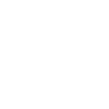
t = 0.00 s
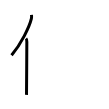
t = 2.00 s
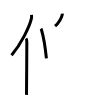
t = 4.00 s
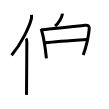
t = 6.00 s
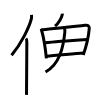
t = 8.00 s
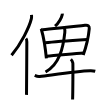
t = 10.00 s

The animated SVG that drew these frames (rendered in a browser with its animation timeline set to each time). Animation: 10 SMIL elements (animate=10); one cycle of 10.00 s.

<svg width="109px" height="109px" viewBox="0 0 px 109px" xmlns="http://www.w3.org/2000/svg" xmlns:xlink="http://www.w3.org/1999/xlink" xml:space="preserve" version="1.1"  baseProfile="full">
<path d="M31.5,14.89c0.12,1.1,0.22,2.47-0.11,3.82c-2.08,8.51-10.13,24.97-19.83,36.51" style="fill:none;stroke:black;stroke-width:3;opacity:0">
  <animate attributeType="CSS" attributeName="opacity" from="0" to="1" begin="0s" dur="1s" repeatCount="Indefinite" fill="freeze" />
</path>
<path d="M25.99,38.5c0.66,0.68,0.84,2.19,0.84,3.58c0,14.46-0.32,43.08-0.32,52.79" style="fill:none;stroke:black;stroke-width:3;opacity:0">
  <animate attributeType="CSS" attributeName="opacity" from="0" to="1" begin="1s" dur="1s" repeatCount="Indefinite" fill="freeze" />
</path>
<path d="M62.28,13.64c0.02,0.3,0.04,0.76-0.04,1.19c-0.49,2.51-3.32,8.01-7.18,11.38" style="fill:none;stroke:black;stroke-width:3;opacity:0">
  <animate attributeType="CSS" attributeName="opacity" from="0" to="1" begin="2s" dur="1s" repeatCount="Indefinite" fill="freeze" />
</path>
<path d="M40.99,28.53c0.33,0.48,0.34,0.82,0.53,1.44c1.51,5.04,3.94,19.1,4.88,28.5" style="fill:none;stroke:black;stroke-width:3;opacity:0">
  <animate attributeType="CSS" attributeName="opacity" from="0" to="1" begin="3s" dur="1s" repeatCount="Indefinite" fill="freeze" />
</path>
<path d="M42.56,29.77c11.73-1.27,33.69-3.41,42.45-4.47c3.22-0.39,4.47,0.68,4.24,3.35c-0.44,5.1-3,17.86-6.03,26.36" style="fill:none;stroke:black;stroke-width:3;opacity:0">
  <animate attributeType="CSS" attributeName="opacity" from="0" to="1" begin="4s" dur="1s" repeatCount="Indefinite" fill="freeze" />
</path>
<path d="M45.25,42.74c3.82-0.49,38.82-3.13,41.98-3.33" style="fill:none;stroke:black;stroke-width:3;opacity:0">
  <animate attributeType="CSS" attributeName="opacity" from="0" to="1" begin="5s" dur="1s" repeatCount="Indefinite" fill="freeze" />
</path>
<path d="M46.5,56.2c8.45-0.54,25.55-2.23,37.22-3.12" style="fill:none;stroke:black;stroke-width:3;opacity:0">
  <animate attributeType="CSS" attributeName="opacity" from="0" to="1" begin="6s" dur="1s" repeatCount="Indefinite" fill="freeze" />
</path>
<path d="M64.41,28.43c0.59,1.07,0.55,2.68,0.39,4.12C63.25,47,59.75,64.25,45.51,72" style="fill:none;stroke:black;stroke-width:3;opacity:0">
  <animate attributeType="CSS" attributeName="opacity" from="0" to="1" begin="7s" dur="1s" repeatCount="Indefinite" fill="freeze" />
</path>
<path d="M34.75,75.47c0.78,0.36,2.87,1.33,4.93,1.07c13.97-1.76,37.25-5.46,50.52-5.8c2.08-0.05,3.75,0.11,5.05,0.46" style="fill:none;stroke:black;stroke-width:3;opacity:0">
  <animate attributeType="CSS" attributeName="opacity" from="0" to="1" begin="8s" dur="1s" repeatCount="Indefinite" fill="freeze" />
</path>
<path d="M70.87,59.25c1.13,1,1.74,2.75,1.96,3.75c0.22,1,0,30.25-0.22,36.5" style="fill:none;stroke:black;stroke-width:3;opacity:0">
  <animate attributeType="CSS" attributeName="opacity" from="0" to="1" begin="9s" dur="1s" repeatCount="Indefinite" fill="freeze" />
</path>
</svg>
